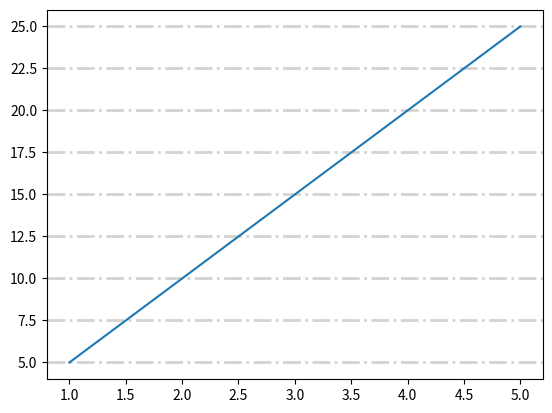

Write Python code to recreate this figure.
import matplotlib.pyplot as plt 
import numpy as np 

# grid() = Helps make plots easier to read by adding reference lines. 

x = [1,2,3,4,5] 
y = [5,10,15,20,25] 

plt.grid

plt.grid(axis="y",
         linewidth=2,
         color="lightgray",
         linestyle="dashdot") 

plt.plot(x,y) 
plt.show() 